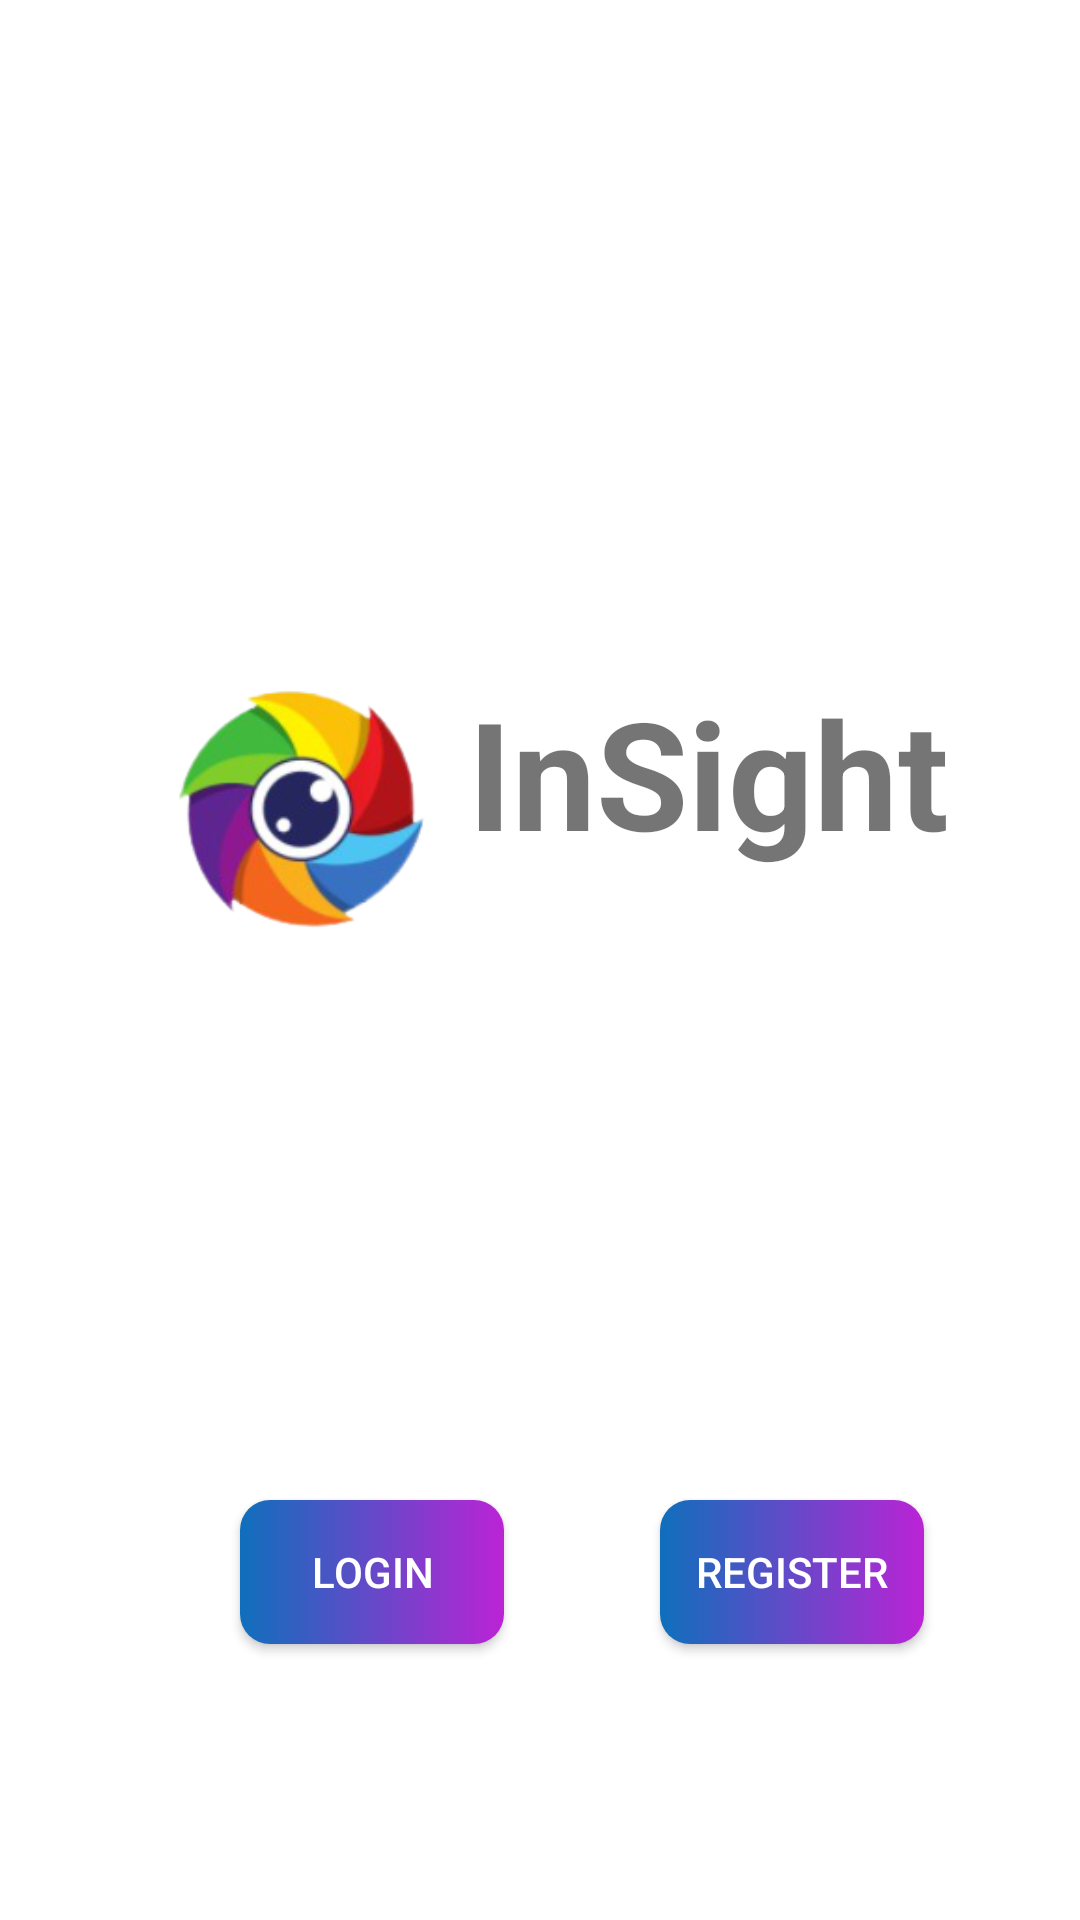

The Android layout XML behind this screen, and the referenced resources:
<!-- AndroidManifest.xml: application theme Theme.InSight -->
<!-- res/layout/fragment_start_page.xml -->
<?xml version="1.0" encoding="utf-8"?>
<RelativeLayout xmlns:android="http://schemas.android.com/apk/res/android"
    xmlns:app="http://schemas.android.com/apk/res-auto"
    xmlns:tools="http://schemas.android.com/tools"
    android:layout_width="match_parent"
    android:layout_height="match_parent"
    tools:context="com.mubarak.insight.fragments.StartingPage">


    <androidx.appcompat.widget.AppCompatButton
        android:id="@+id/Login"
        android:background="@drawable/background_color"
        android:layout_width="wrap_content"
        android:layout_height="wrap_content"
        android:layout_marginLeft="80dp"
        android:layout_marginTop="500dp"
        android:text="@string/login"
        android:textColor="@color/white"
        app:layout_constraintBottom_toBottomOf="parent"
        app:layout_constraintStart_toStartOf="parent" />

    <ImageView
        android:id="@+id/settings"
        android:layout_width="30dp"
        android:layout_height="55dp"
        android:layout_alignParentTop="true"
        android:layout_alignParentEnd="true"
        android:layout_marginStart="80dp"
        android:layout_marginTop="19dp"
        android:layout_marginEnd="22dp"
        android:src="@drawable/ic_baseline_settings_24"
        app:layout_constraintBottom_toBottomOf="parent"
        app:layout_constraintStart_toStartOf="parent" />

    <androidx.appcompat.widget.AppCompatButton
        android:id="@+id/Register"
        android:background="@drawable/background_color"
        android:layout_width="wrap_content"
        android:layout_height="wrap_content"
        android:layout_marginStart="220dp"
        android:layout_marginTop="500dp"
        android:text="@string/register"
        android:textColor="@color/white"
        app:layout_constraintBottom_toBottomOf="parent"
        app:layout_constraintEnd_toEndOf="parent" />

    <ImageView
        android:id="@+id/imageView"
        android:layout_width="130dp"
        android:layout_height="116dp"
        android:layout_alignTop="@+id/app_title"
        android:layout_alignEnd="@+id/app_title"
        android:layout_alignBottom="@+id/app_title"
        android:layout_marginStart="40dp"
        android:layout_marginTop="-19dp"
        android:layout_marginEnd="173dp"
        android:layout_marginBottom="4dp"
        android:src="@drawable/logo"
        app:layout_constraintStart_toStartOf="parent"
        app:layout_constraintTop_toTopOf="parent" />

    <TextView
        android:id="@+id/app_title"
        android:layout_width="187dp"
        android:layout_height="101dp"
        android:layout_marginStart="156dp"
        android:layout_marginTop="224dp"
        android:text="InSight"
        android:textSize="50dp"
        android:textStyle="bold"
        app:layout_constraintStart_toStartOf="parent"
        app:layout_constraintTop_toTopOf="parent" />


</RelativeLayout>
<!-- resources referenced by this layout -->
<resources>
  <!-- drawable background_color (drawable) -->
  <?xml version="1.0" encoding="utf-8"?>
  <shape xmlns:android="http://schemas.android.com/apk/res/android"
      android:shape="rectangle">
      <corners  android:radius="10dp"/>
  
      <gradient
          android:startColor="#0F6FBC"
          android:endColor="#BB23D5"
          />
  </shape>
  <!-- drawable logo: png bitmap (drawable, 33020 bytes) -->
  <string name="login">Login</string>
  <string name="register">Register</string>
  <style name="Theme.InSight" parent="Theme.MaterialComponents.DayNight.DarkActionBar">
          
          <item name="colorPrimary">@color/purple_500</item>
          <item name="colorPrimaryVariant">@color/purple_700</item>
          <item name="colorOnPrimary">@color/white</item>
          
          <item name="colorSecondary">@color/teal_200</item>
          <item name="colorSecondaryVariant">@color/teal_700</item>
          <item name="colorOnSecondary">@color/black</item>
          
          <item name="android:statusBarColor" tools:targetApi="l">?attr/colorPrimaryVariant</item>
          
      </style>
  <!-- not gathered from this repository: default colours our renderer supplied (Android Studio template values) -->
  <color name="purple_500">#FF6200EE</color>
  <color name="purple_700">#FF3700B3</color>
  <color name="teal_200">#FF03DAC5</color>
  <color name="teal_700">#FF018786</color>
  <color name="black">#FF000000</color>
  <color name="white">#FFFFFFFF</color>
</resources>
